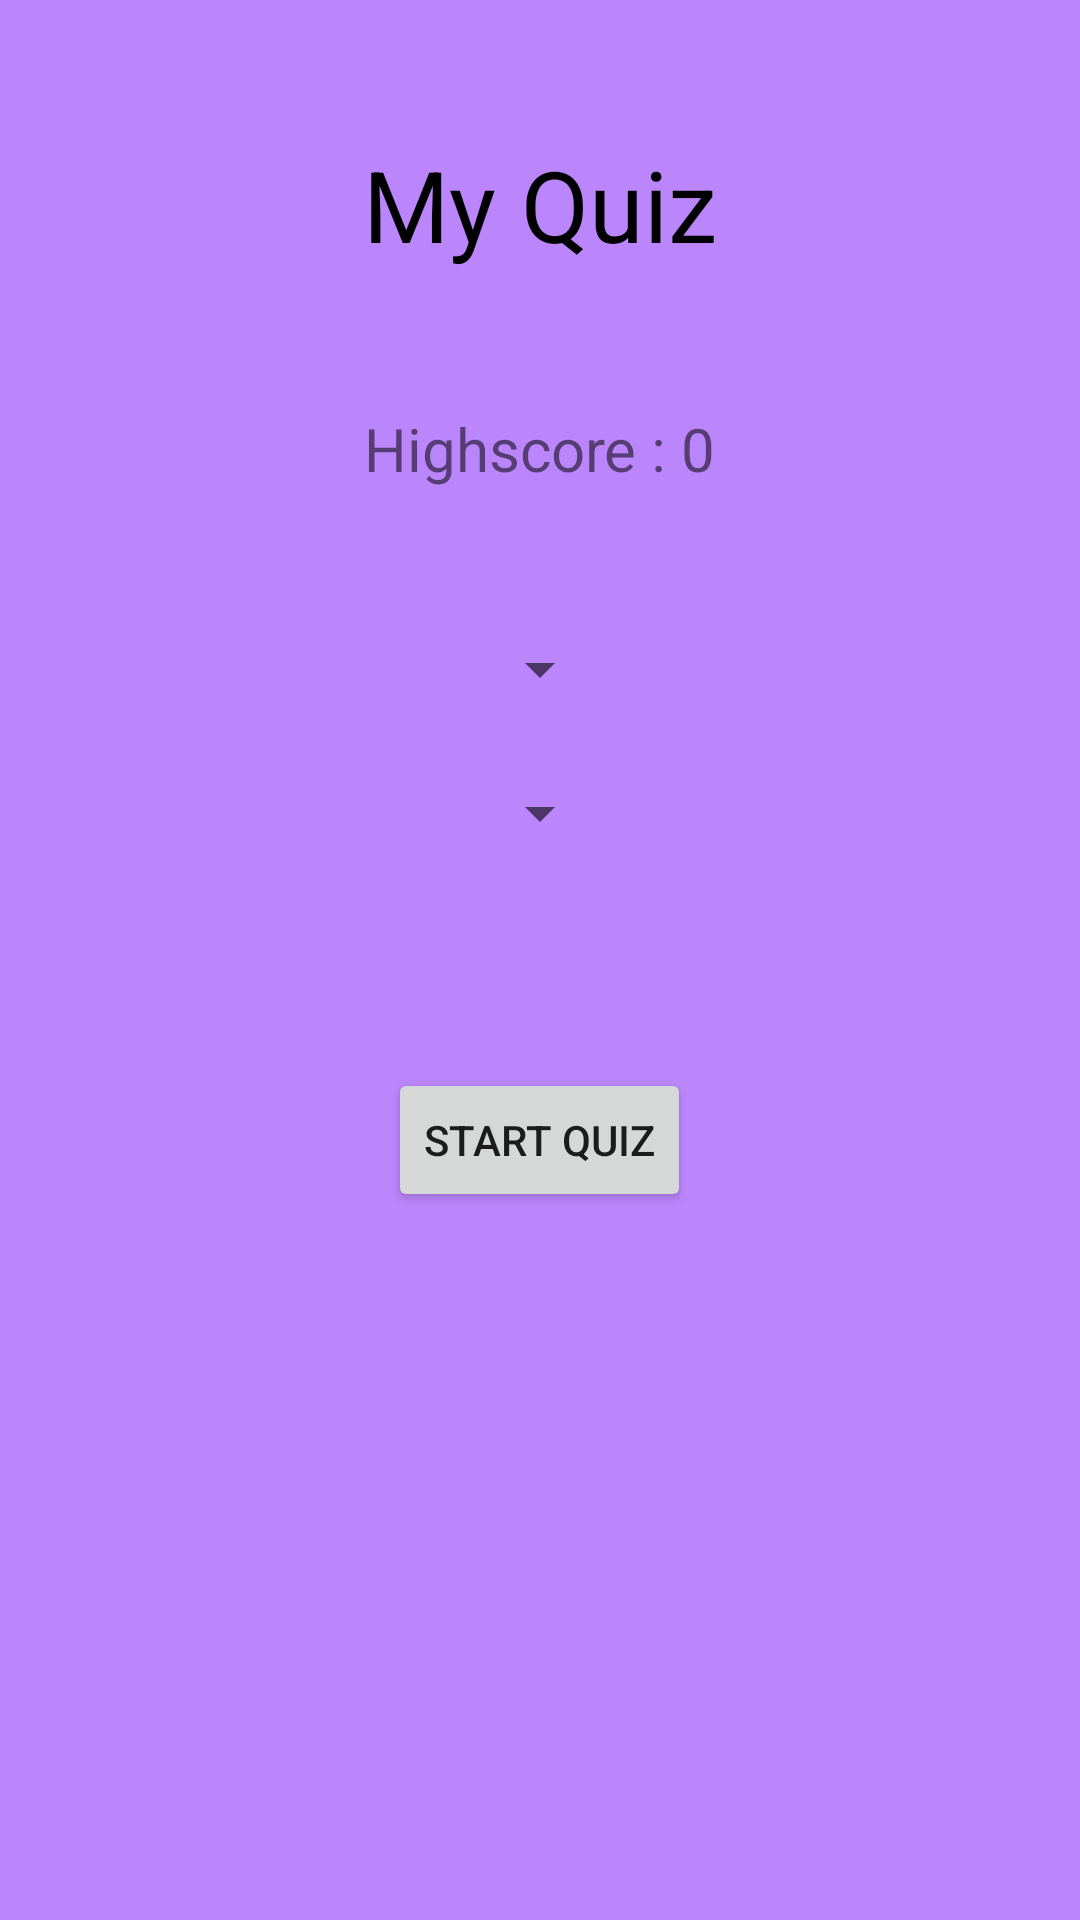

Here is an Android app screen rendered from its layout file. Give the layout XML and the strings, colors and styles it references.
<!-- AndroidManifest.xml: application theme Theme.MultipleChoiceQuizApp -->
<!-- res/layout/activity_main.xml -->
<?xml version="1.0" encoding="utf-8"?>
<RelativeLayout xmlns:android="http://schemas.android.com/apk/res/android"
    xmlns:app="http://schemas.android.com/apk/res-auto"
    xmlns:tools="http://schemas.android.com/tools"
    android:layout_width="match_parent"
    android:layout_height="match_parent"
    android:background="@color/purple_200"
    android:padding="16dp"
    tools:context=".MainActivity">


    <TextView
        android:id="@+id/tvTitle"
        android:layout_width="wrap_content"
        android:layout_height="wrap_content"
        android:layout_centerHorizontal="true"
        android:layout_marginTop="30dp"
        android:text="@string/tv_title"
        android:textColor="@color/black"
        android:textSize="33sp" />

    //android:layout_above="@id/btnStart" -- significa que va encima del id(objeto) indicado entre
    comillas

    <TextView
        android:id="@+id/tvHighscore"
        android:layout_width="wrap_content"
        android:layout_height="wrap_content"
        android:layout_centerHorizontal="true"
        android:layout_marginTop="120dp"
        android:text="@string/tv_highscore"
        android:textSize="20sp" />

    <Spinner
        android:id="@+id/spinnerDifficulty"
        android:layout_width="wrap_content"
        android:layout_height="wrap_content"
        android:layout_centerHorizontal="true"
        android:layout_marginTop="48dp"
        android:layout_below="@id/tvHighscore"/>

    <Spinner
        android:id="@+id/spinnerCategory"
        android:layout_width="wrap_content"
        android:layout_height="wrap_content"
        android:layout_centerHorizontal="true"
        android:layout_marginTop="24dp"
        android:layout_below="@id/spinnerDifficulty"/>

    <Button
        android:id="@+id/btnStart"
        android:layout_width="wrap_content"
        android:layout_height="wrap_content"
        android:layout_marginBottom="220dp"
        android:layout_centerHorizontal="true"
        android:layout_alignParentBottom="true"
        android:text="@string/btn_start" />



</RelativeLayout>
<!-- resources referenced by this layout -->
<resources>
  <string name="btn_start">Start quiz</string>
  <string name="tv_highscore">Highscore : 0</string>
  <string name="tv_title">My Quiz</string>
  <style name="Theme.MultipleChoiceQuizApp" parent="Theme.MaterialComponents.DayNight.DarkActionBar">
          
          <item name="colorPrimary">@color/purple_500</item>
          <item name="colorPrimaryVariant">@color/purple_700</item>
          <item name="colorOnPrimary">@color/white</item>
          
          <item name="colorSecondary">@color/teal_200</item>
          <item name="colorSecondaryVariant">@color/teal_700</item>
          <item name="colorOnSecondary">@color/black</item>
          
          <item name="android:statusBarColor" tools:targetApi="l">?attr/colorPrimaryVariant</item>
          
      </style>
  <!-- not gathered from this repository: default colours our renderer supplied (Android Studio template values) -->
  <color name="purple_200">#FFBB86FC</color>
  <color name="purple_500">#FF6200EE</color>
  <color name="purple_700">#FF3700B3</color>
  <color name="teal_200">#FF03DAC5</color>
  <color name="teal_700">#FF018786</color>
  <color name="black">#FF000000</color>
  <color name="white">#FFFFFFFF</color>
</resources>
